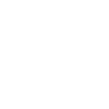
t = 0.00 s
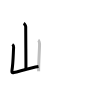
t = 2.25 s
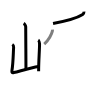
t = 4.50 s
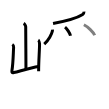
t = 6.50 s
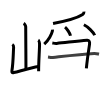
t = 8.75 s
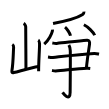
t = 11.00 s

The animated SVG that drew these frames (rendered in a browser with its animation timeline set to each time). Animation: 11 SMIL elements (animate=11); one cycle of 11.00 s.

<svg width="109px" height="109px" viewBox="0 0 px 109px" xmlns="http://www.w3.org/2000/svg" xmlns:xlink="http://www.w3.org/1999/xlink" xml:space="preserve" version="1.1"  baseProfile="full">
<path d="M23.7,23.25c0.61,0.36,2.01,2.69,2.01,3.42c0,7.55,0.25,32.97,0.25,42.65" style="fill:none;stroke:black;stroke-width:3;opacity:0">
  <animate attributeType="CSS" attributeName="opacity" from="0" to="1" begin="0s" dur="1s" repeatCount="Indefinite" fill="freeze" />
</path>
<path d="M12.29,44.51c0.67,0.4,1.39,2.07,1.33,2.88c-0.37,5.52-0.37,15.06-1.7,23.36c-0.29,1.8,0.19,2.22,1.82,1.81C20.9,70.77,31,67.75,38.5,66.45" style="fill:none;stroke:black;stroke-width:3;opacity:0">
  <animate attributeType="CSS" attributeName="opacity" from="0" to="1" begin="1s" dur="1s" repeatCount="Indefinite" fill="freeze" />
</path>
<path d="M38.22,40.16c0.67,0.4,1.33,2.96,1.33,3.76c0,6.21-0.92,17.26-0.92,27.31" style="fill:none;stroke:black;stroke-width:3;opacity:0">
  <animate attributeType="CSS" attributeName="opacity" from="0" to="1" begin="2s" dur="1s" repeatCount="Indefinite" fill="freeze" />
</path>
<path d="M83.97,11.64c0.04,1.24-0.78,2.46-1.3,2.79c-2.77,1.79-13.08,5.85-29.62,9.02" style="fill:none;stroke:black;stroke-width:3;opacity:0">
  <animate attributeType="CSS" attributeName="opacity" from="0" to="1" begin="3s" dur="1s" repeatCount="Indefinite" fill="freeze" />
</path>
<path d="M52.45,29.59c0.02,0.34,0.05,0.88-0.05,1.37c-0.56,2.89-3.77,9.24-8.18,13.13" style="fill:none;stroke:black;stroke-width:3;opacity:0">
  <animate attributeType="CSS" attributeName="opacity" from="0" to="1" begin="4s" dur="1s" repeatCount="Indefinite" fill="freeze" />
</path>
<path d="M65.03,27.11c1.93,1.52,4.99,6.25,5.48,8.61" style="fill:none;stroke:black;stroke-width:3;opacity:0">
  <animate attributeType="CSS" attributeName="opacity" from="0" to="1" begin="5s" dur="1s" repeatCount="Indefinite" fill="freeze" />
</path>
<path d="M83.88,24.77c3.79,1.86,9.8,7.64,10.75,10.53" style="fill:none;stroke:black;stroke-width:3;opacity:0">
  <animate attributeType="CSS" attributeName="opacity" from="0" to="1" begin="6s" dur="1s" repeatCount="Indefinite" fill="freeze" />
</path>
<path d="M52.32,42.92c1.43,0.24,2.65,0.63,4.3,0.48c10.04-0.95,20.89-2.36,30.39-3.07c2.33-0.17,2.87,1.67,2.51,4.05c-0.94,6.23-2.43,16.28-3.15,23.89" style="fill:none;stroke:black;stroke-width:3;opacity:0">
  <animate attributeType="CSS" attributeName="opacity" from="0" to="1" begin="7s" dur="1s" repeatCount="Indefinite" fill="freeze" />
</path>
<path d="M48,56.98c1.73,0.24,3.09,0.69,5.01,0.48c16.75-1.9,27.89-3.28,41.18-4c2.12-0.11,3.85,0.48,4.81,0.71" style="fill:none;stroke:black;stroke-width:3;opacity:0">
  <animate attributeType="CSS" attributeName="opacity" from="0" to="1" begin="8s" dur="1s" repeatCount="Indefinite" fill="freeze" />
</path>
<path d="M51.97,70.51c0.9,0.15,2.51,0.51,3.58,0.44c9.86-0.73,22.33-2.31,31.29-2.6c1.43-0.05,2.33,0,3.41,0.14" style="fill:none;stroke:black;stroke-width:3;opacity:0">
  <animate attributeType="CSS" attributeName="opacity" from="0" to="1" begin="9s" dur="1s" repeatCount="Indefinite" fill="freeze" />
</path>
<path d="M68.87,44.95c0.48,0.87,1.37,2.86,1.42,5.77c0.23,13.95-0.14,36.7-0.14,41.45c0,10.05-6.96,1.19-7.59,0.29" style="fill:none;stroke:black;stroke-width:3;opacity:0">
  <animate attributeType="CSS" attributeName="opacity" from="0" to="1" begin="10s" dur="1s" repeatCount="Indefinite" fill="freeze" />
</path>
</svg>
